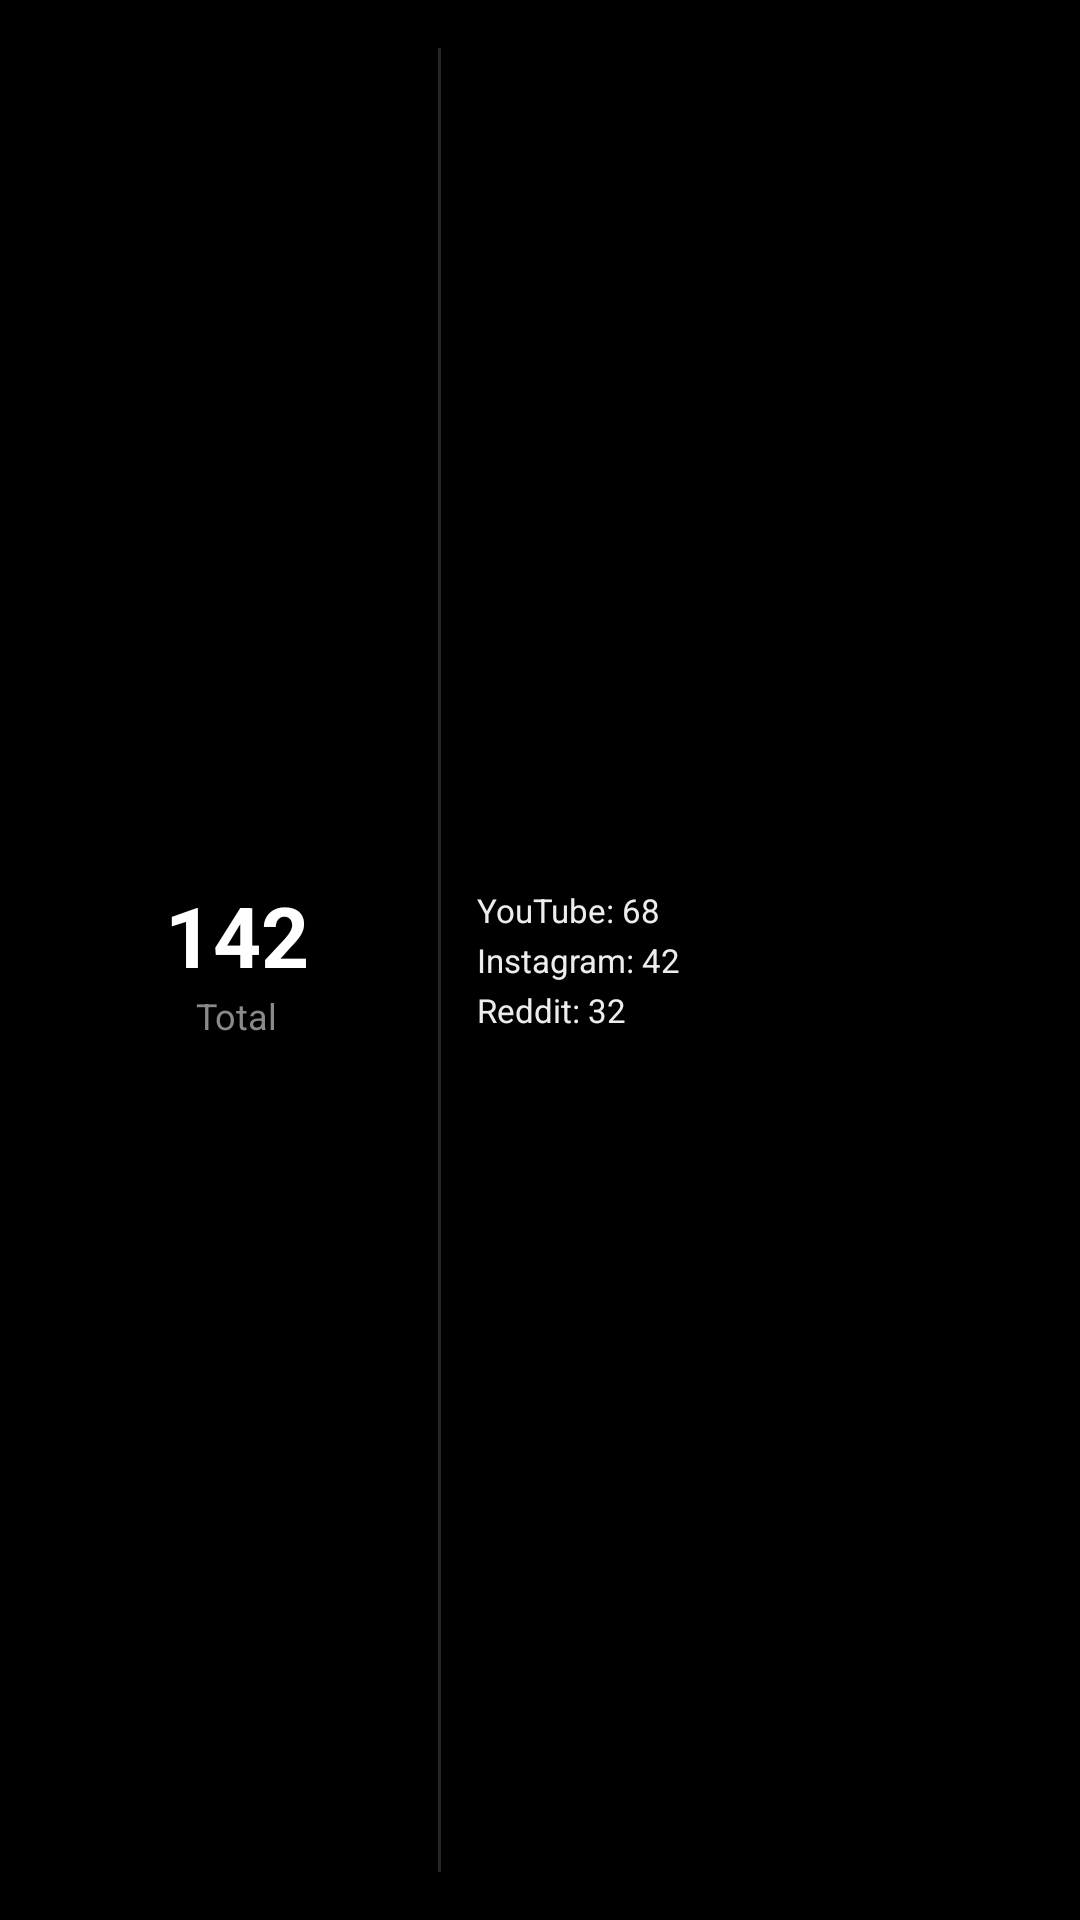

Android layout source for this screen:
<!-- AndroidManifest.xml: application theme Theme.Cooked -->
<!-- res/layout/widget_large_layout.xml -->
<?xml version="1.0" encoding="utf-8"?>
<LinearLayout xmlns:android="http://schemas.android.com/apk/res/android"
    android:layout_width="match_parent"
    android:layout_height="match_parent"
    android:background="@drawable/ic_launcher_background"
    android:gravity="center_vertical"
    android:orientation="horizontal"
    android:padding="12dp">

    <LinearLayout
        android:layout_width="0dp"
        android:layout_height="wrap_content"
        android:layout_weight="1"
        android:gravity="center"
        android:orientation="vertical">

        <TextView
            android:id="@+id/widget_large_count"
            android:layout_width="wrap_content"
            android:layout_height="wrap_content"
            android:text="142"
            android:textColor="#FFFFFF"
            android:textSize="28sp"
            android:textStyle="bold" />

        <TextView
            android:layout_width="wrap_content"
            android:layout_height="wrap_content"
            android:text="Total"
            android:textColor="#8A8A8A"
            android:textSize="12sp" />
    </LinearLayout>

    <View
        android:layout_width="1dp"
        android:layout_height="match_parent"
        android:layout_marginVertical="4dp"
        android:background="#262626" />

    <LinearLayout
        android:layout_width="0dp"
        android:layout_height="wrap_content"
        android:layout_weight="1.5"
        android:orientation="vertical"
        android:paddingStart="12dp">

        <TextView
            android:layout_width="wrap_content"
            android:layout_height="wrap_content"
            android:text="YouTube: 68"
            android:textColor="#EDEDED"
            android:textSize="11sp" />

        <TextView
            android:layout_width="wrap_content"
            android:layout_height="wrap_content"
            android:layout_marginTop="2dp"
            android:text="Instagram: 42"
            android:textColor="#EDEDED"
            android:textSize="11sp" />

        <TextView
            android:layout_width="wrap_content"
            android:layout_height="wrap_content"
            android:layout_marginTop="2dp"
            android:text="Reddit: 32"
            android:textColor="#EDEDED"
            android:textSize="11sp" />
    </LinearLayout>
</LinearLayout>
<!-- resources referenced by this layout -->
<resources>
  <style name="Theme.Cooked" parent="android:Theme.Material.NoActionBar">
          <item name="android:windowBackground">@android:color/black</item>
          <item name="android:statusBarColor">@android:color/black</item>
          <item name="android:navigationBarColor">@android:color/black</item>
          <item name="android:windowLightStatusBar" tools:targetApi="m">false</item>
          <item name="android:windowSplashScreenAnimatedIcon" tools:targetApi="s">@android:color/transparent</item>
          <item name="android:windowSplashScreenBackground" tools:targetApi="s">@android:color/black</item>
      </style>
</resources>
